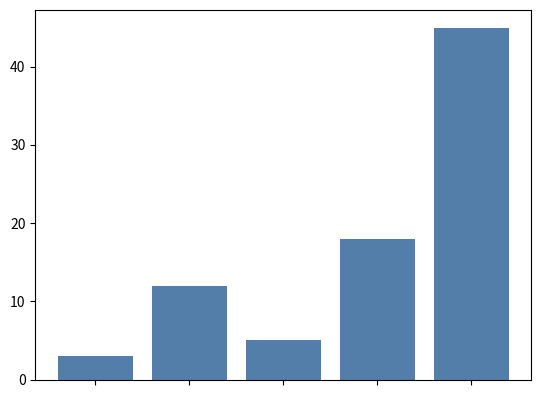

Write the Python code that produced this figure.
# Libraries
import numpy as np
import matplotlib.pyplot as plt

# Data set
height = [3, 12, 5, 18, 45]
bars = ('A', 'B', 'C', 'D', 'E')
y_pos = np.arange(len(bars))

# Basic plot
plt.bar(y_pos, height, color=(0.2, 0.4, 0.6, 0.6))
 
# use the plt.xticks function to custom labels
plt.xticks(y_pos, bars, color='orange', rotation=45, fontweight='bold', fontsize='17', horizontalalignment='right')
plt.show()
 
# remove labels
plt.bar(y_pos, height, color=(0.2, 0.4, 0.6, 0.6))
plt.tick_params(labelbottom=False)
plt.show()